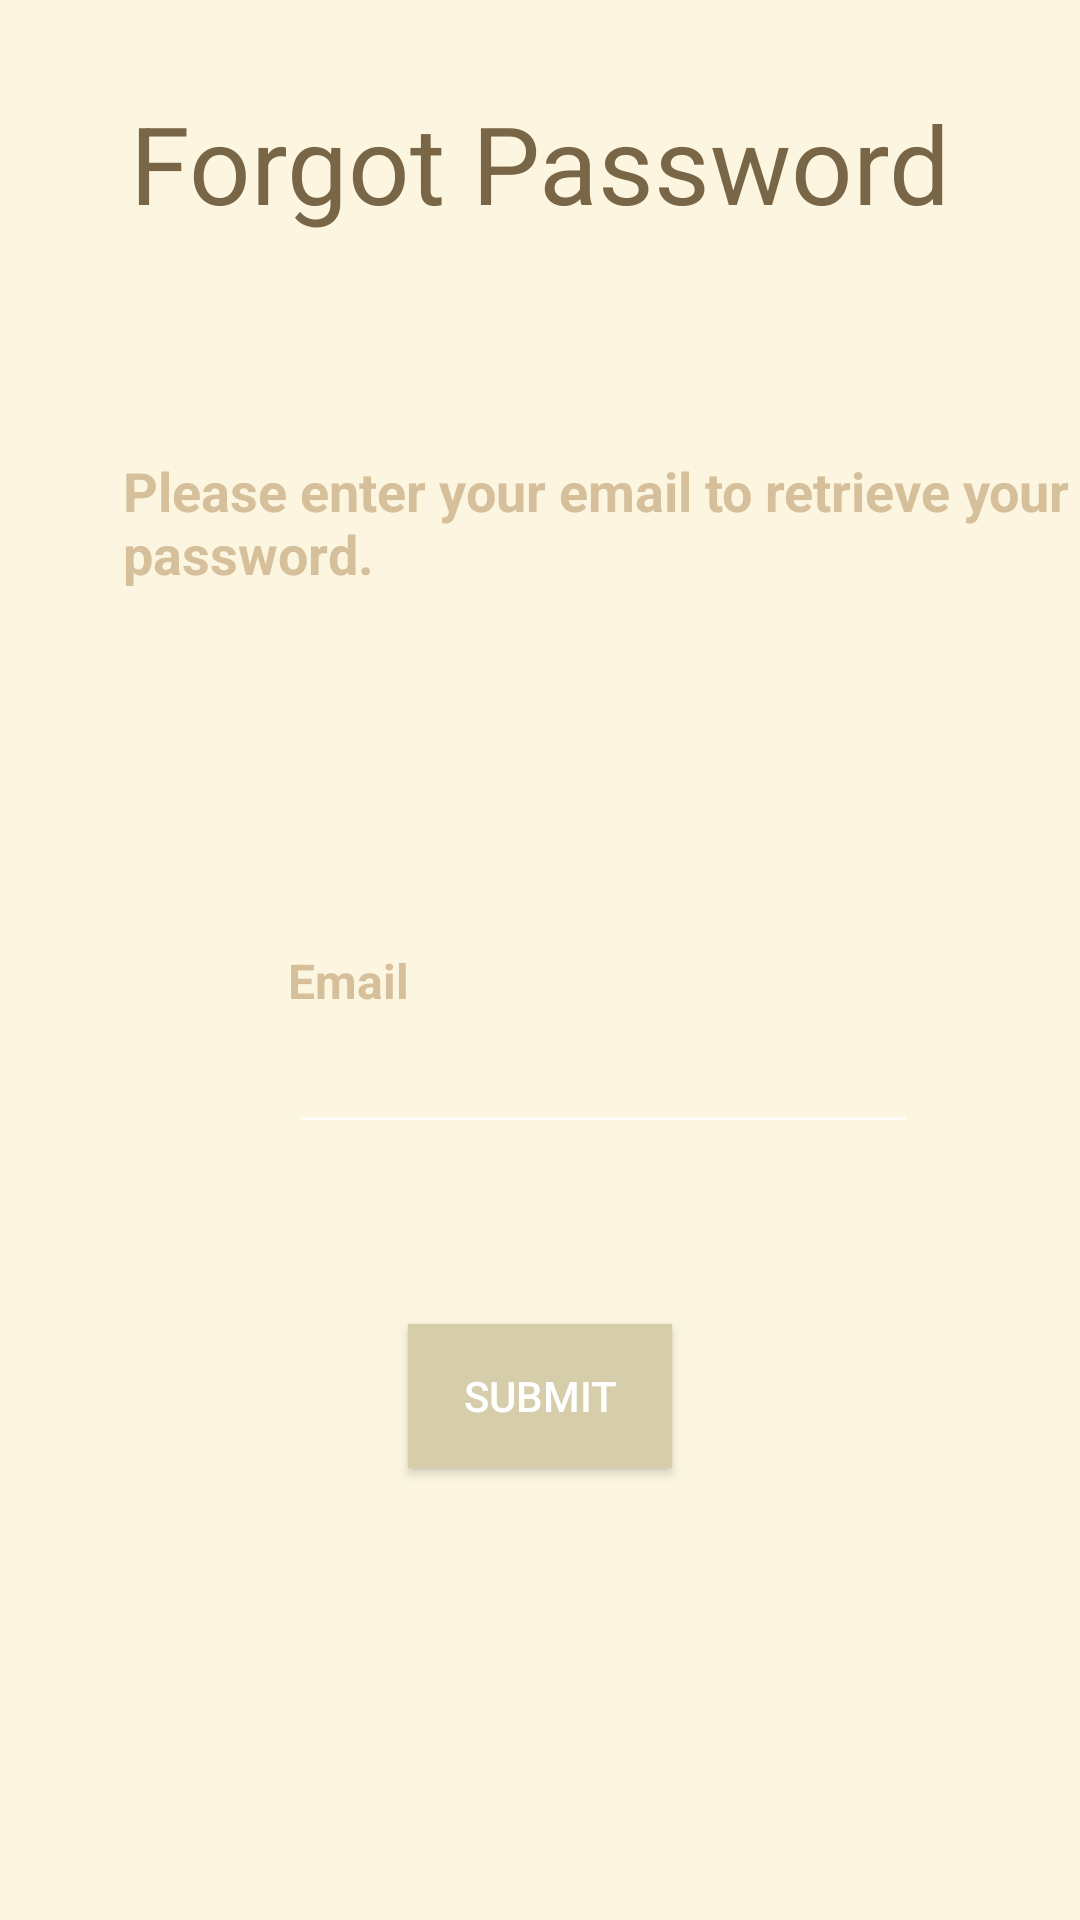

Reconstruct the res/layout file that produces this screen, plus the resources it refers to.
<!-- AndroidManifest.xml: activity theme Theme.NoPreviewWindow -->
<!-- res/layout/activity_forgot_password.xml -->
<?xml version="1.0" encoding="utf-8"?>

<androidx.constraintlayout.widget.ConstraintLayout xmlns:android="http://schemas.android.com/apk/res/android"
    xmlns:app="http://schemas.android.com/apk/res-auto"
    xmlns:tools="http://schemas.android.com/tools"
    android:layout_width="match_parent"
    android:layout_height="match_parent"
    android:background="#fcf6e0"
    tools:context=".ForgotPasswordActivity">

    <EditText
        android:id="@+id/editText2"
        android:layout_width="wrap_content"
        android:layout_height="wrap_content"
        android:layout_marginStart="96dp"
        android:layout_marginLeft="96dp"
        android:layout_marginTop="340dp"
        android:textColor="#796647"
        android:ems="10"
        android:inputType="textEmailAddress"
        app:layout_constraintStart_toStartOf="parent"
        app:layout_constraintTop_toTopOf="parent" />

    <TextView
        android:id="@+id/textView"
        android:layout_width="wrap_content"
        android:layout_height="wrap_content"
        android:layout_marginStart="96dp"
        android:layout_marginTop="316dp"
        android:text="Email"
        android:textColor="#d6c09b"
        android:textSize="16sp"
        android:textStyle="bold"
        app:layout_constraintStart_toStartOf="parent"
        app:layout_constraintTop_toTopOf="parent" />

    <Button
        android:id="@+id/button"
        android:layout_width="wrap_content"
        android:layout_height="wrap_content"
        android:layout_marginStart="160dp"
        android:layout_marginTop="60dp"
        android:layout_marginEnd="160dp"
        android:background="#d6ceab"
        android:text="Submit"
        android:textColor="#FFFFFF"
        app:layout_constraintEnd_toEndOf="parent"
        app:layout_constraintStart_toStartOf="parent"
        app:layout_constraintTop_toBottomOf="@+id/editText2" />

    <TextView
        android:id="@+id/textView5"
        android:layout_width="wrap_content"
        android:layout_height="wrap_content"
        android:layout_marginStart="66dp"
        android:layout_marginTop="30dp"
        android:layout_marginEnd="66dp"
        android:text="Forgot Password"
        android:textColor="#796647"
        android:textSize="36sp"
        app:layout_constraintEnd_toEndOf="parent"
        app:layout_constraintStart_toStartOf="parent"
        app:layout_constraintTop_toTopOf="parent" />

    <TextView
        android:id="@+id/textView6"
        android:layout_width="328dp"
        android:layout_height="51dp"
        android:layout_marginStart="41dp"
        android:layout_marginLeft="41dp"
        android:layout_marginTop="73dp"
        android:layout_marginEnd="42dp"
        android:layout_marginRight="42dp"
        android:text="Please enter your email to retrieve your password."
        android:textColor="#d6c09b"
        android:textSize="18sp"
        android:textStyle="bold"
        app:layout_constraintEnd_toEndOf="parent"
        app:layout_constraintHorizontal_bias="0.0"
        app:layout_constraintStart_toStartOf="parent"
        app:layout_constraintTop_toBottomOf="@+id/textView5" />

</androidx.constraintlayout.widget.ConstraintLayout>
<!-- resources referenced by this layout -->
<resources>
  <style name="Theme.NoPreviewWindow" parent="Theme.AppCompat.NoActionBar">
          <item name="android:windowDisablePreview">true</item>
          <item name="colorPrimary">#CFB78F</item>
          <item name="colorPrimaryDark">#CFB78F</item>
          <item name="colorAccent">@color/colorAccent</item>
      </style>
  <color name="colorAccent">#FFFFFF</color>
</resources>
